Run: headless pygame with SDL's dummy video driver; simulated clock (each Clock.tick advances the game by its frame time, no real sleeping); random seed 0; keys injected as events and as key.get_pressed() state; no mouse input; restart key RETURN tapped at the start of phases 3 and 4.
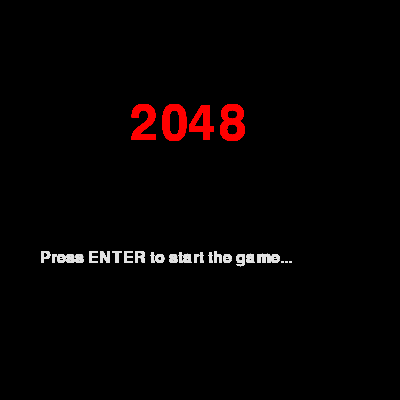
Frame 1 of 4 · flips 1–60 · no input
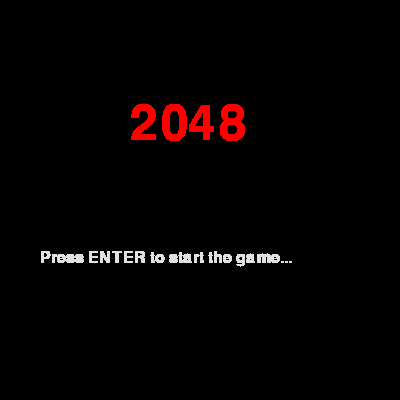
Frame 2 of 4 · flips 61–180 · tapped SPACE, RETURN · held RIGHT (→), D
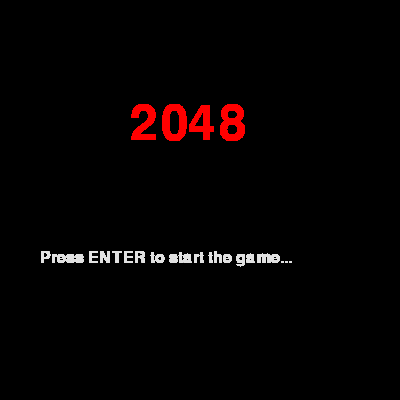
Frame 3 of 4 · flips 181–300 · tapped RETURN · held DOWN (↓), S
Frame 4 of 4 · flips 301–420 · tapped RETURN · held LEFT (←), A, UP (↑), W · screen unchanged from frame 3, image omitted

The pygame program that drew these frames:

import pygame
from random import randint

pygame.init()
win = pygame.display.set_mode((400, 400))
pygame.display.set_caption("2048")

font24 = pygame.font.SysFont('cambria', 24)
font32 = pygame.font.SysFont('cambria', 32)
font42 = pygame.font.SysFont('cambria', 42)
font72 = pygame.font.SysFont('cambria', 72)

INITIAL_NUMBER = 16


def random_square_location() -> tuple[int, int]:
    return randint(0, 3), randint(0, 3)


def draw(lst) -> None:
    z = 0
    for i in range(len(lst)):
        for j in range(len(lst[i])):
            if lst[i][j] != 0:
                x = j * 100 if 1 <= j <= 3 else 0
                y = i * 100 if 1 <= i <= 3 else 0

                pygame.draw.rect(win, colour(lst[i][j]), (x, y, 100, 100))

                title = font42.render(str(lst[i][j]), True, (255, 255, 255))

                if len(str(lst[i][j])) == 4:
                    z = 0  # four-digit number
                elif len(str(lst[i][j])) == 3:
                    z = 15  # triple digit number
                elif len(str(lst[i][j])) == 2:
                    z = 25  # double-digit number
                elif len(str(lst[i][j])) == 1:
                    z = 35  # single digit number

                win.blit(title, (x + z, y + 20))


def colour(num) -> tuple[int, int, int]:
    clr = (0, 0, 0)
    if num == 2:
        clr = (255, 0, 0)
    elif num == 4:
        clr = (255, 128, 0)
    elif num == 8:
        clr = (255, 255, 0)
    elif num == 16:
        clr = (128, 255, 0)
    elif num == 32:
        clr = (0, 255, 0)
    elif num == 64:
        clr = (0, 255, 128)
    elif num == 128:
        clr = (0, 255, 255)
    elif num == 256:
        clr = (0, 128, 255)
    elif num == 512:
        clr = (0, 0, 255)
    elif num == 1024:
        clr = (127, 0, 255)
    elif num == 2048:
        clr = (255, 0, 255)
    elif num == 4096:
        clr = (255, 0, 127)
    elif num == 8192:
        clr = (128, 128, 128)

    return clr


def draw_grid(w, rows, surface) -> None:
    size_between = w // rows
    x = y = 0
    for i in range(rows):
        x += size_between
        pygame.draw.line(surface, (255, 255, 255), (x, 0), (x, w))
        if i < rows:
            y += size_between
            pygame.draw.line(surface, (255, 255, 255), (0, y), (w, y))


def randomize(lst) -> None:
    while True:
        a, b = random_square_location()
        if lst[a][b] == 0:
            lst[a][b] = 2
            break


def is_game_playable(lst) -> bool:
    for i in range(len(lst)):
        for j in range(len(lst[i])):
            if lst[i][j] == 0:
                return True

    for i in range(len(lst)):
        for j in range(len(lst[i])):
            if (j != 0 and lst[i][j] == lst[i][j - 1]) or (i != 0 and lst[i][j] == lst[i - 1][j]) or (
                    j != 3 and lst[i][j] == lst[i][j + 1]) or (i != 3 and lst[i][j] == lst[i + 1][j]):
                return True

    return False


def left(lst) -> int:
    score = 0
    for i in range(len(lst)):
        for j in range(len(lst)):
            if lst[i][2] == 0:
                lst[i][2], lst[i][3] = lst[i][3], lst[i][2]
            if lst[i][1] == 0:
                lst[i][1], lst[i][2] = lst[i][2], lst[i][1]
            if lst[i][0] == 0:
                lst[i][0], lst[i][1] = lst[i][1], lst[i][0]

        if lst[i][0] != 0 and lst[i][1] != 0 and lst[i][0] == lst[i][1]:
            lst[i][0] *= 2
            score += lst[i][0]
            lst[i][1] = lst[i][2]
            lst[i][2] = lst[i][3]
            lst[i][3] = 0
            if lst[i][0] != 0 and lst[i][1] != 0 and lst[i][2] == lst[i][1]:
                lst[i][1] *= 2
                score += lst[i][1]
                lst[i][2] = lst[i][3]
                lst[i][3] = 0
        elif lst[i][1] != 0 and lst[i][2] != 0 and lst[i][1] == lst[i][2]:
            lst[i][1] *= 2
            score += lst[i][1]
            lst[i][2] = lst[i][3]
            lst[i][3] = 0
        elif lst[i][2] != 0 and lst[i][3] != 0 and lst[i][2] == lst[i][3]:
            lst[i][2] *= 2
            score += lst[i][2]
            lst[i][3] = 0

    return score


def up(lst) -> int:
    score = 0
    for i in range(len(lst)):
        for j in range(len(lst)):
            if lst[2][i] == 0:
                lst[2][i], lst[3][i] = lst[3][i], lst[2][i]
            if lst[1][i] == 0:
                lst[1][i], lst[2][i] = lst[2][i], lst[1][i]
            if lst[0][i] == 0:
                lst[0][i], lst[1][i] = lst[1][i], lst[0][i]

        if lst[0][i] != 0 and lst[1][i] != 0 and lst[0][i] == lst[1][i]:
            lst[0][i] *= 2
            score += lst[0][i]
            lst[1][i] = lst[2][i]
            lst[2][i] = lst[3][i]
            lst[3][i] = 0
            if lst[2][i] != 0 and lst[1][i] != 0 and lst[2][i] == lst[1][i]:
                lst[1][i] *= 2
                score += lst[1][i]
                lst[2][i] = lst[3][i]
                lst[3][i] = 0
        elif lst[1][i] != 0 and lst[2][i] != 0 and lst[1][i] == lst[2][i]:
            lst[1][i] *= 2
            score += lst[1][i]
            lst[2][i] = lst[3][i]
            lst[3][i] = 0
        elif lst[2][i] != 0 and lst[3][i] != 0 and lst[2][i] == lst[3][i]:
            lst[2][i] *= 2
            score += lst[2][i]
            lst[3][i] = 0

    return score


def right(lst) -> int:
    score = 0
    for i in range(len(lst)):
        for j in range(len(lst)):
            if lst[i][1] == 0:
                lst[i][0], lst[i][1] = lst[i][1], lst[i][0]
            if lst[i][2] == 0:
                lst[i][1], lst[i][2] = lst[i][2], lst[i][1]
            if lst[i][3] == 0:
                lst[i][3], lst[i][2] = lst[i][2], lst[i][3]

        if lst[i][2] != 0 and lst[i][3] != 0 and lst[i][2] == lst[i][3]:
            lst[i][3] *= 2
            score += lst[i][3]
            lst[i][2] = lst[i][1]
            lst[i][1] = lst[i][0]
            lst[i][0] = 0
            if lst[i][1] != 0 and lst[i][2] != 0 and lst[i][1] == lst[i][2]:
                lst[i][2] *= 2
                score += lst[i][2]
                lst[i][1] = lst[i][0]
                lst[i][0] = 0
        elif lst[i][1] != 0 and lst[i][2] != 0 and lst[i][1] == lst[i][2]:
            lst[i][2] *= 2
            score += lst[i][2]
            lst[i][1] = lst[i][0]
            lst[i][0] = 0
        elif lst[i][1] != 0 and lst[i][0] != 0 and lst[i][1] == lst[i][0]:
            lst[i][1] *= 2
            score += lst[i][1]
            lst[i][0] = 0

    return score


def down(lst) -> int:
    score = 0
    for i in range(len(lst)):
        for j in range(len(lst)):
            if lst[1][i] == 0:
                lst[1][i], lst[0][i] = lst[0][i], lst[1][i]
            if lst[2][i] == 0:
                lst[1][i], lst[2][i] = lst[2][i], lst[1][i]
            if lst[3][i] == 0:
                lst[2][i], lst[3][i] = lst[3][i], lst[2][i]

        if lst[3][i] != 0 and lst[3][i] == lst[2][i]:
            lst[3][i] *= 2
            score += lst[3][i]
            lst[2][i] = lst[1][i]
            lst[1][i] = lst[0][i]
            lst[0][i] = 0
            if lst[2][i] != 0 and lst[2][i] == lst[1][i]:
                lst[2][i] *= 2
                score += lst[2][i]
                lst[1][i] = lst[0][i]
                lst[0][i] = 0
        elif lst[2][i] != 0 and lst[1][i] == lst[2][i]:
            lst[2][i] *= 2
            score += lst[2][i]
            lst[1][i] = lst[0][i]
            lst[0][i] = 0
        elif lst[1][i] != 0 and lst[1][i] == lst[0][i]:
            lst[1][i] *= 2
            score += lst[1][i]
            lst[0][i] = 0

    return score


def start_menu(surface) -> bool:
    surface.fill((0, 0, 0))
    while True:
        title = font72.render('2048', True, (255, 0, 0))
        prompt = font24.render('Press ENTER to start the game...', True, (225, 225, 225))
        surface.blit(title, (130, 100))
        surface.blit(prompt, (40, 250))

        pygame.display.update()

        for event in pygame.event.get():
            if event.type == pygame.QUIT:
                return False
            else:
                keys = pygame.key.get_pressed()
                if keys[pygame.K_RETURN]:
                    return True


def game_over(surface, score) -> None:
    surface.fill((0, 0, 0))

    title = font72.render('Game Over', True, (255, 0, 0))
    prompt = font32.render('Your Score: ' + str(score), True, (0, 0, 255))
    surface.blit(title, (30, 100))
    surface.blit(prompt, (100, 200))

    pygame.display.update()

    pygame.time.delay(1200)
    pygame.time.Clock().tick(5)


square = [[0, 0, 0, 0], [0, 0, 0, 0], [0, 0, 0, 0], [0, 0, 0, 0]]
score = 0

while True:
    x1, y1 = random_square_location()
    x2, y2 = random_square_location()
    if x1 != x2 or y1 != y2:
        square[x1][y1] = square[x2][y2] = INITIAL_NUMBER
        break

run = start_menu(win)
while run:
    pygame.display.update()
    pygame.time.delay(50)
    pygame.time.Clock().tick(10)

    for event in pygame.event.get():
        if event.type == pygame.QUIT:
            run = False
        else:
            keys = pygame.key.get_pressed()
            if keys[pygame.K_UP]:
                score += up(square)
                randomize(square)
                break
            elif keys[pygame.K_DOWN]:
                score += down(square)
                randomize(square)
                break
            elif keys[pygame.K_LEFT]:
                score += left(square)
                randomize(square)
                break
            elif keys[pygame.K_RIGHT]:
                score += right(square)
                randomize(square)
                break

    win.fill((0, 0, 0))
    draw_grid(400, 4, win)
    draw(square)
    if not is_game_playable(square):
        run = False
        game_over(win, score)

pygame.quit()
